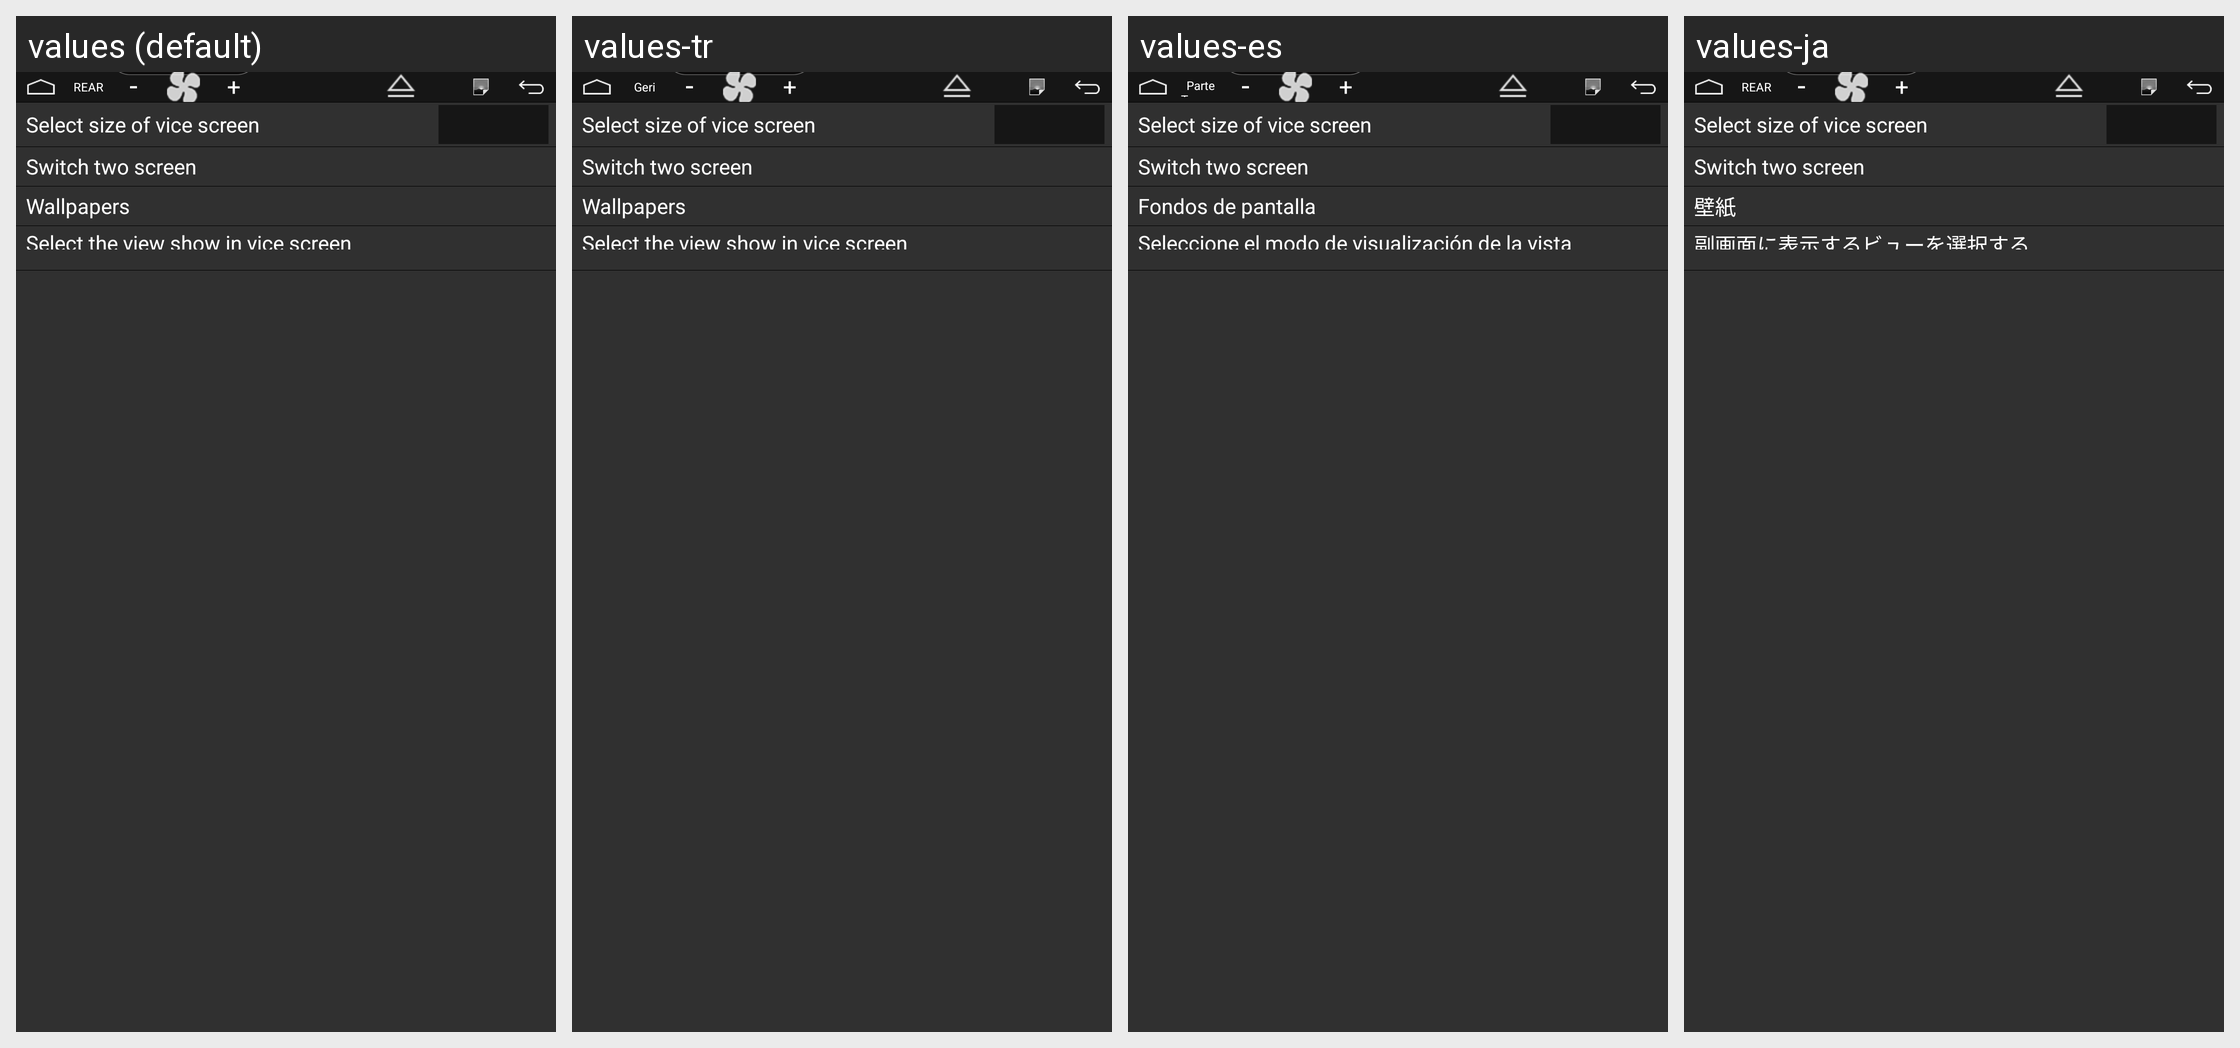

This grid shows one Android layout under several languages. Give, for every string resource on the screen, its name, the default text and each shown locale's text.
Android screen res/layout/settings.xml rendered under 4 locales, left to right: values (default), values-tr, values-es, values-ja. Device: Nexus 5 (rendered at 1080×1920; each locale shown at half size, 540×960, under a caption strip naming it); theme android:Theme.Material.NoActionBar.
Other locales in the repository, not shown: values-ar, values-cs, values-de, values-el, values-fr, values-it, values-iw-rIL, values-ko, values-pl, values-pt, values-ru, values-sk, values-th-rTH, values-vi, values-zh-rCN, values-zh-rHK, values-zh-rTW.
Strings drawn on this screen, with the default value and each locale's value (text and hints the layout hard-codes, and strings that could not be matched under every locale, appear in the picture but are not listed):

screen_size_title
  values: Select size of vice screen
  values-tr: Select size of vice screen  [not translated; the default value is used]
  values-es: Select size of vice screen  [not translated; the default value is used]
  values-ja: Select size of vice screen  [not translated; the default value is used]

switch_screen
  values: Switch two screen
  values-tr: Switch two screen  [not translated; the default value is used]
  values-es: Switch two screen  [not translated; the default value is used]
  values-ja: Switch two screen  [not translated; the default value is used]

pick_wallpaper
  values: Wallpapers
  values-tr: Wallpapers  [not translated; the default value is used]
  values-es: Fondos de pantalla
  values-ja: 壁紙

screen_view_select
  values: Select the view show in vice screen
  values-tr: Select the view show in vice screen  [not translated; the default value is used]
  values-es: Seleccione el modo de visualización de la vista
  values-ja: 副画面に表示するビューを選択する

rear
  values: REAR
  values-tr: Geri
  values-es: Parte Trasera
  values-ja: REAR  [not translated; the default value is used]

minus
  values: -
  values-tr: -  [not translated; the default value is used]
  values-es: -  [not translated; the default value is used]
  values-ja: -  [not translated; the default value is used]

add
  values: +
  values-tr: +  [not translated; the default value is used]
  values-es: +  [not translated; the default value is used]
  values-ja: +  [not translated; the default value is used]
